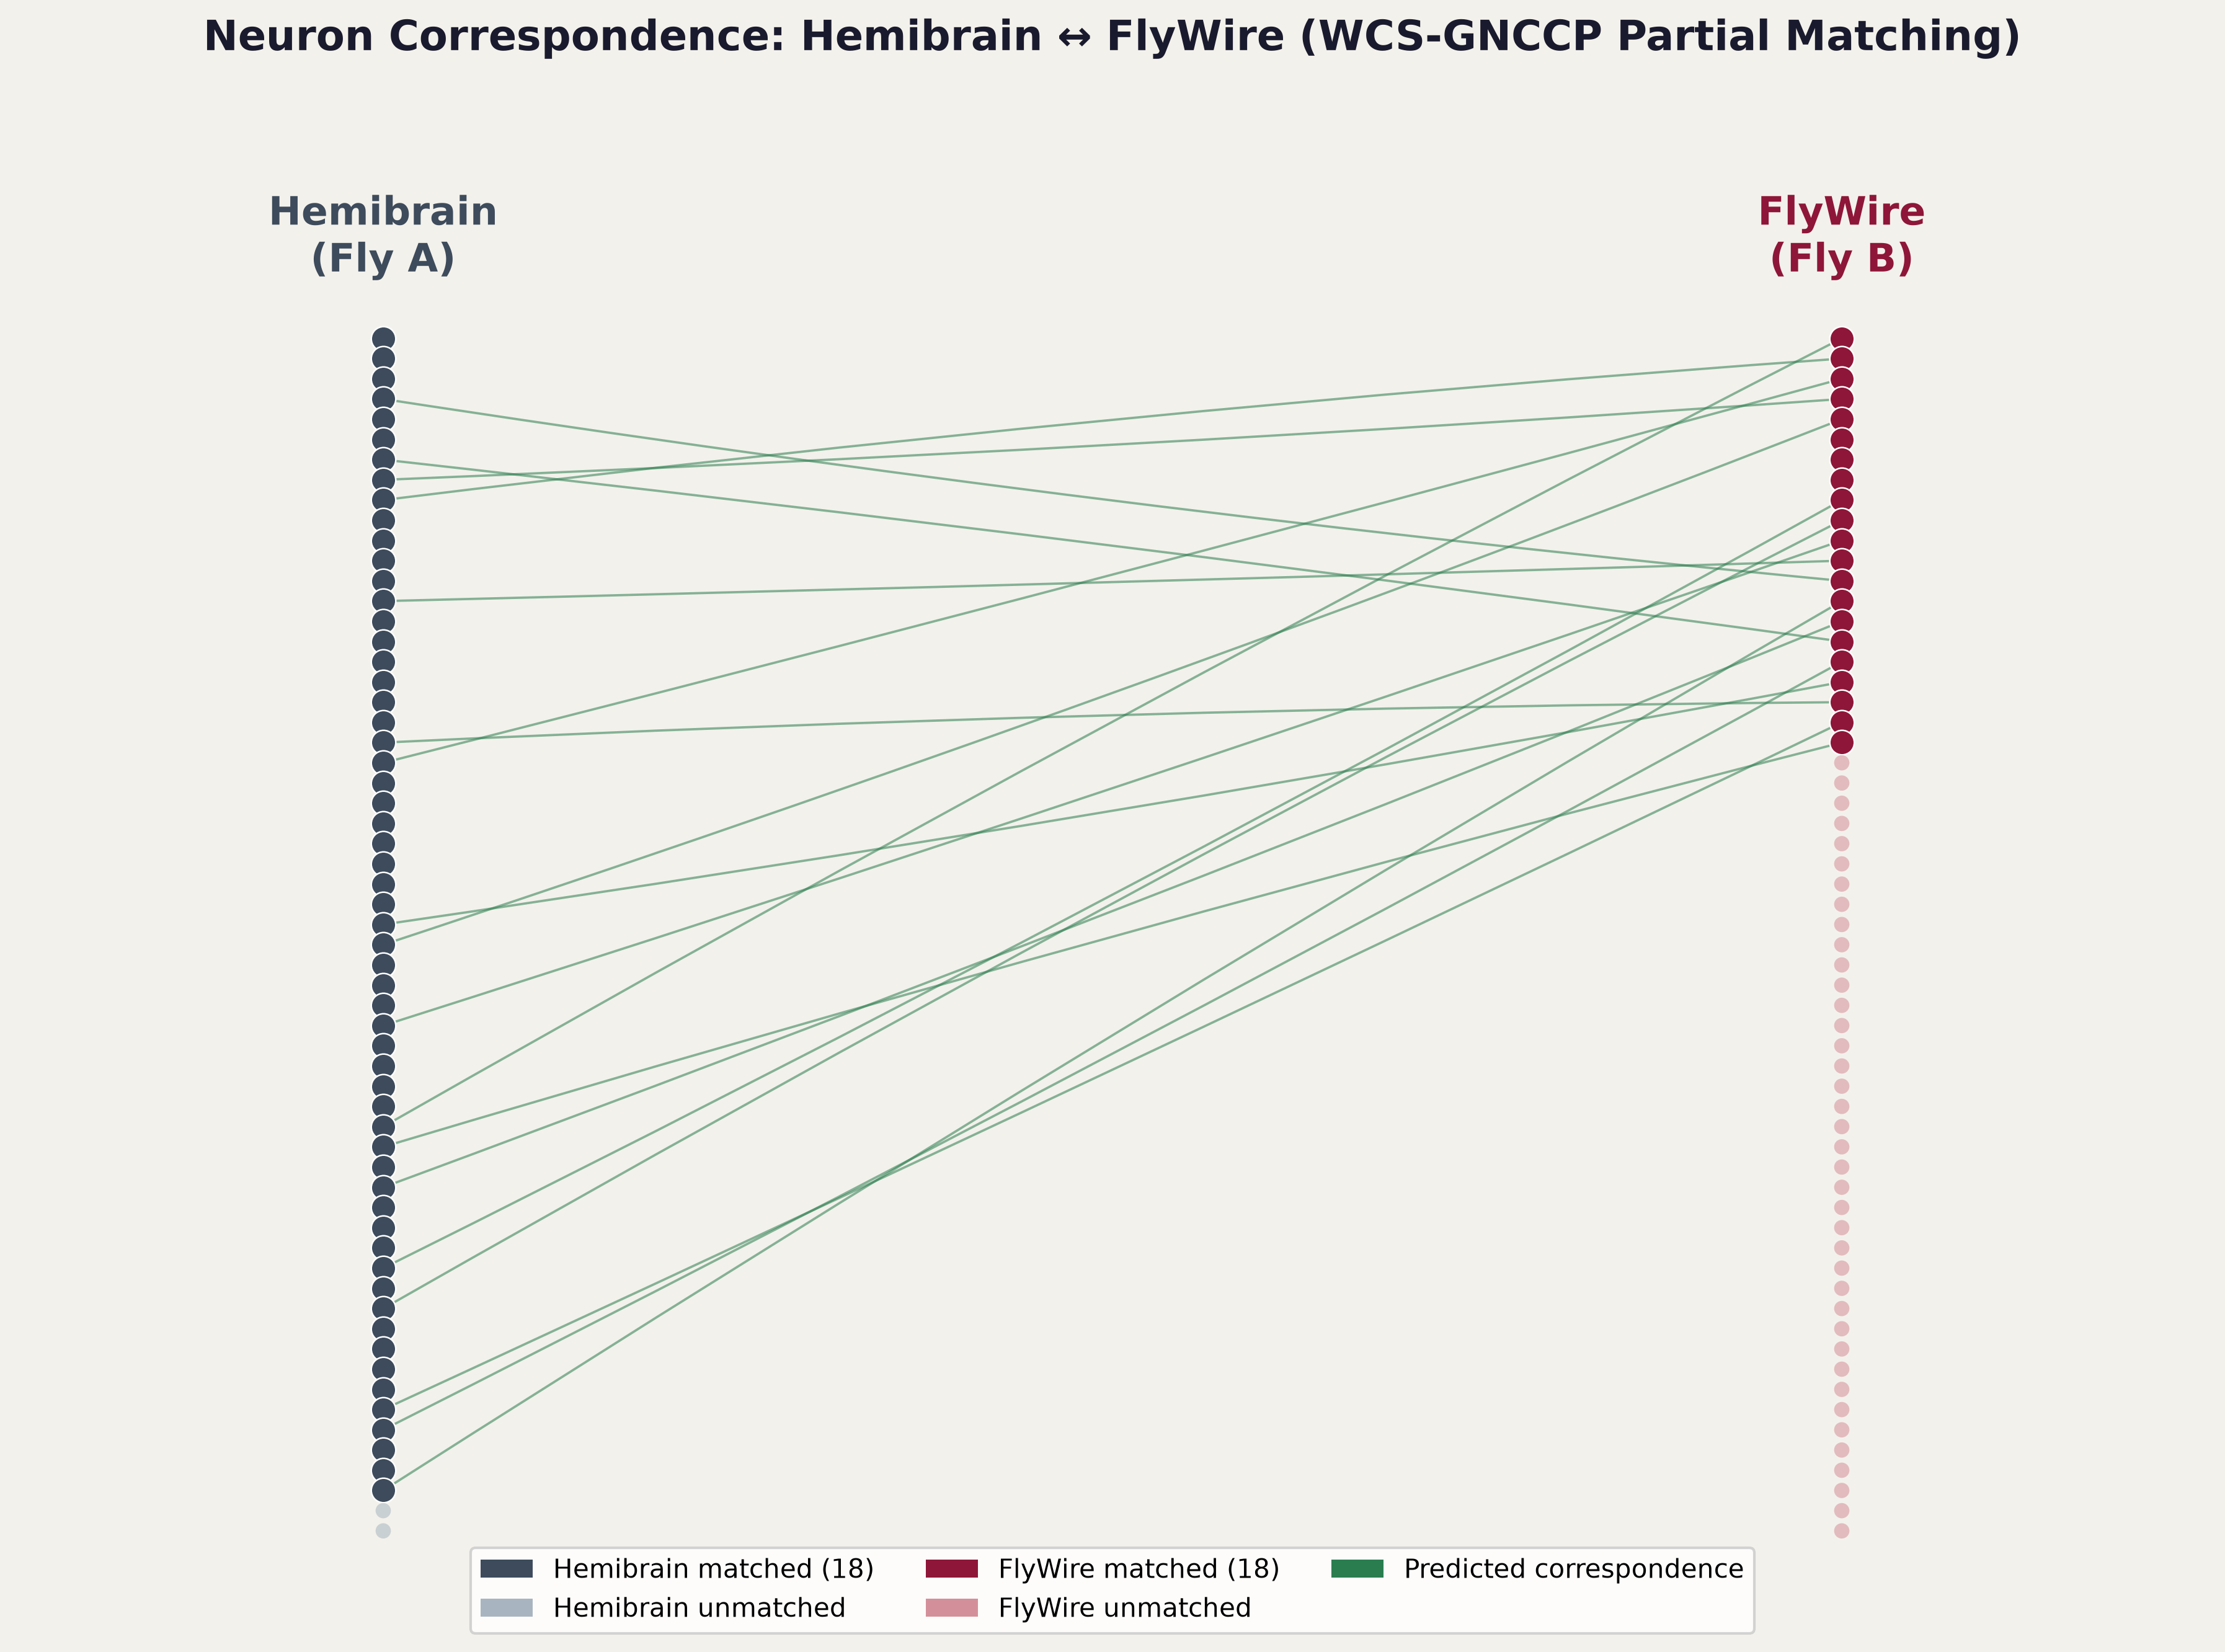

Write the Python code that produced this figure.

"""
fig1_bipartite_alignment.py
============================
2D Anatomical Bipartite Alignment Graph

Hemibrain neurons (left, blue) <--> FlyWire neurons (right, maroon)
Green lines = predicted matched pairs
"""

import os
import numpy as np
import pandas as pd
import matplotlib

matplotlib.use("Agg")

import matplotlib.pyplot as plt
import matplotlib.patches as mpatches
from matplotlib.path import Path

# ── Paths ─────────────────────────────────────────────────────────────

BASE = os.path.dirname(os.path.dirname(os.path.abspath(__file__)))

MATCHES_CSV = os.path.join(BASE, "predicted_neuron_matches_wcs_2d.csv")
COORDS_A_CSV = os.path.join(BASE, "flyA_hemibrain_MB_coords.csv")
COORDS_B_CSV = os.path.join(BASE, "flyB_fafb_MB_coords.csv")

OUT_DIR = os.path.dirname(os.path.abspath(__file__))

# ── Colour palette ────────────────────────────────────────────────────

COL_A_MATCH = "#3D4B5C"
COL_A_UNMATCH = "#A8B5C0"

COL_B_MATCH = "#8E1638"
COL_B_UNMATCH = "#D4909A"

COL_EDGE = "#2A7D4F"
BG_COLOR = "#F3F1EB"

# ── Load data ─────────────────────────────────────────────────────────

matches = pd.read_csv(MATCHES_CSV)
coords_a = pd.read_csv(COORDS_A_CSV)
coords_b = pd.read_csv(COORDS_B_CSV)

matched_a = set(matches["fly_A_neuron"].tolist())
matched_b = set(matches["fly_B_neuron"].tolist())

all_a = coords_a["bodyId"].tolist()
all_b = coords_b["bodyId"].tolist()

# ── Select neurons ────────────────────────────────────────────────────

MAX_SHOW = 60

if len(all_a) > MAX_SHOW:

    matched_a_list = [
        x for x in all_a if x in matched_a
    ][:MAX_SHOW]

    unmatched_a = [
        x for x in all_a if x not in matched_a
    ]

    n_fill = max(0, MAX_SHOW - len(matched_a_list))

    rng = np.random.default_rng(42)

    unmatched_a_sel = rng.choice(
        unmatched_a,
        size=min(n_fill, len(unmatched_a)),
        replace=False
    ).tolist()

    show_a = matched_a_list + unmatched_a_sel

else:
    show_a = all_a


if len(all_b) > MAX_SHOW:

    matched_b_list = [
        x for x in all_b if x in matched_b
    ][:MAX_SHOW]

    unmatched_b = [
        x for x in all_b if x not in matched_b
    ]

    n_fill = max(0, MAX_SHOW - len(matched_b_list))

    rng = np.random.default_rng(42)

    unmatched_b_sel = rng.choice(
        unmatched_b,
        size=min(n_fill, len(unmatched_b)),
        replace=False
    ).tolist()

    show_b = matched_b_list + unmatched_b_sel

else:
    show_b = all_b


n_a = len(show_a)
n_b = len(show_b)

# ── Assign node positions ─────────────────────────────────────────────

pos_a = {
    nid: (0.0, 1.0 - i / max(n_a - 1, 1))
    for i, nid in enumerate(show_a)
}

pos_b = {
    nid: (1.0, 1.0 - i / max(n_b - 1, 1))
    for i, nid in enumerate(show_b)
}

# ── Figure setup ──────────────────────────────────────────────────────

fig, ax = plt.subplots(
    figsize=(14, 10),
    facecolor=BG_COLOR
)

ax.set_facecolor(BG_COLOR)

ax.set_xlim(-0.25, 1.25)
ax.set_ylim(-0.05, 1.12)

ax.axis("off")

# ── Main title (separated from column labels) ─────────────────────────

fig.suptitle(
    "Neuron Correspondence: Hemibrain ↔ FlyWire "
    "(WCS-GNCCP Partial Matching)",
    fontsize=16,
    fontweight="bold",
    color="#1a1a2e",
    y=0.965
)

# ── Draw matching lines ───────────────────────────────────────────────

visible_matches = matches[
    matches["fly_A_neuron"].isin(pos_a)
    & matches["fly_B_neuron"].isin(pos_b)
]

for _, row in visible_matches.iterrows():

    xa, ya = pos_a[row["fly_A_neuron"]]
    xb, yb = pos_b[row["fly_B_neuron"]]

    cx = 0.5

    cy = (
        (ya + yb) / 2
        + np.random.default_rng(
            int(row["fly_A_neuron"]) % 1000
        ).uniform(-0.02, 0.02)
    )

    verts = [
        (xa, ya),
        (cx, cy),
        (xb, yb)
    ]

    codes = [
        Path.MOVETO,
        Path.CURVE3,
        Path.LINETO
    ]

    path = Path(verts, codes)

    patch = mpatches.PathPatch(
        path,
        facecolor="none",
        edgecolor=COL_EDGE,
        linewidth=0.9,
        alpha=0.55,
        zorder=1
    )

    ax.add_patch(patch)


# ── Draw Hemibrain nodes ──────────────────────────────────────────────

for nid, (x, y) in pos_a.items():

    matched = nid in matched_a

    color = COL_A_MATCH if matched else COL_A_UNMATCH
    size = 90 if matched else 35
    alpha = 1.0 if matched else 0.55

    ax.scatter(
        x, y,
        s=size,
        c=color,
        alpha=alpha,
        zorder=3,
        edgecolors="white" if matched else "none",
        linewidths=0.6
    )


# ── Draw FlyWire nodes ────────────────────────────────────────────────

for nid, (x, y) in pos_b.items():

    matched = nid in matched_b

    color = COL_B_MATCH if matched else COL_B_UNMATCH
    size = 90 if matched else 35
    alpha = 1.0 if matched else 0.55

    ax.scatter(
        x, y,
        s=size,
        c=color,
        alpha=alpha,
        zorder=3,
        edgecolors="white" if matched else "none",
        linewidths=0.6
    )


# ── Column labels (positioned below main title) ────────────────────────

ax.text(
    0.0,
    1.045,
    "Hemibrain\n(Fly A)",
    transform=ax.transData,
    ha="center",
    va="bottom",
    fontsize=15,
    fontweight="bold",
    color=COL_A_MATCH
)

ax.text(
    1.0,
    1.045,
    "FlyWire\n(Fly B)",
    transform=ax.transData,
    ha="center",
    va="bottom",
    fontsize=15,
    fontweight="bold",
    color=COL_B_MATCH
)


# ── Legend ────────────────────────────────────────────────────────────

legend_elements = [

    mpatches.Patch(
        facecolor=COL_A_MATCH,
        label=f"Hemibrain matched ({len(visible_matches)})"
    ),

    mpatches.Patch(
        facecolor=COL_A_UNMATCH,
        label="Hemibrain unmatched"
    ),

    mpatches.Patch(
        facecolor=COL_B_MATCH,
        label=f"FlyWire matched ({len(visible_matches)})"
    ),

    mpatches.Patch(
        facecolor=COL_B_UNMATCH,
        label="FlyWire unmatched"
    ),

    mpatches.Patch(
        facecolor=COL_EDGE,
        label="Predicted correspondence"
    )
]

ax.legend(
    handles=legend_elements,
    loc="lower center",
    ncol=3,
    fontsize=10,
    framealpha=0.85,
    edgecolor="#ccc",
    bbox_to_anchor=(0.5, -0.04)
)

# ── Adjust layout ─────────────────────────────────────────────────────

# Reserve space at the top for the title and column labels.
# Reserve space at the bottom for the legend.

fig.subplots_adjust(
    top=0.87,
    bottom=0.12,
    left=0.08,
    right=0.92
)

# ── Save outputs ──────────────────────────────────────────────────────

out_png = os.path.join(
    OUT_DIR,
    "fig1_bipartite_alignment.png"
)

out_pdf = os.path.join(
    OUT_DIR,
    "fig1_bipartite_alignment.pdf"
)

plt.savefig(
    out_png,
    dpi=300,
    bbox_inches="tight",
    facecolor=BG_COLOR
)

plt.savefig(
    out_pdf,
    bbox_inches="tight",
    facecolor=BG_COLOR
)

plt.close()

print(f"Saved: {out_png}")
print(f"Saved: {out_pdf}")
